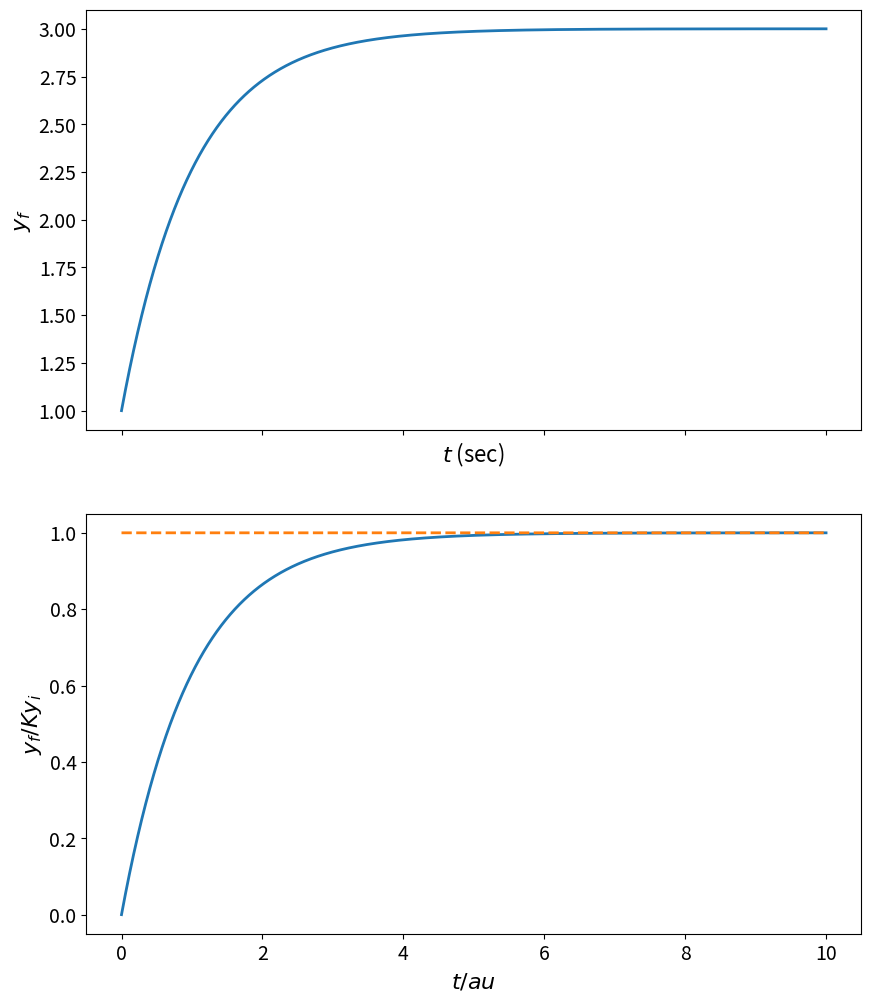
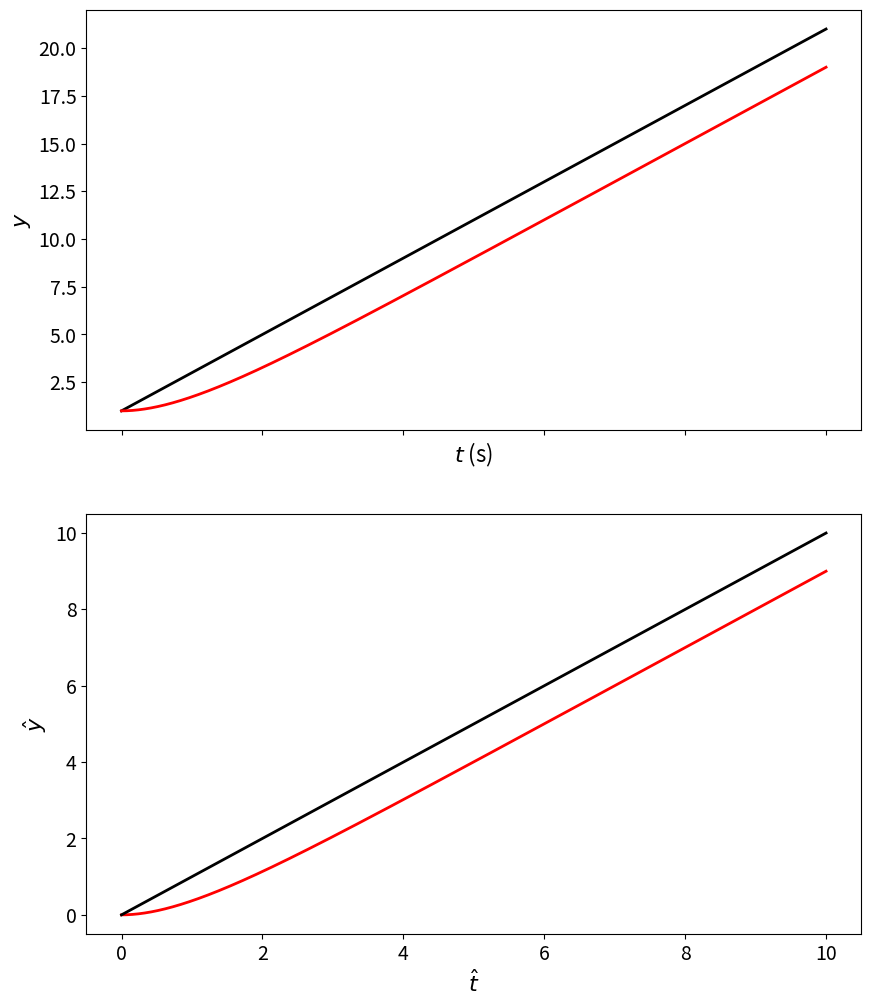
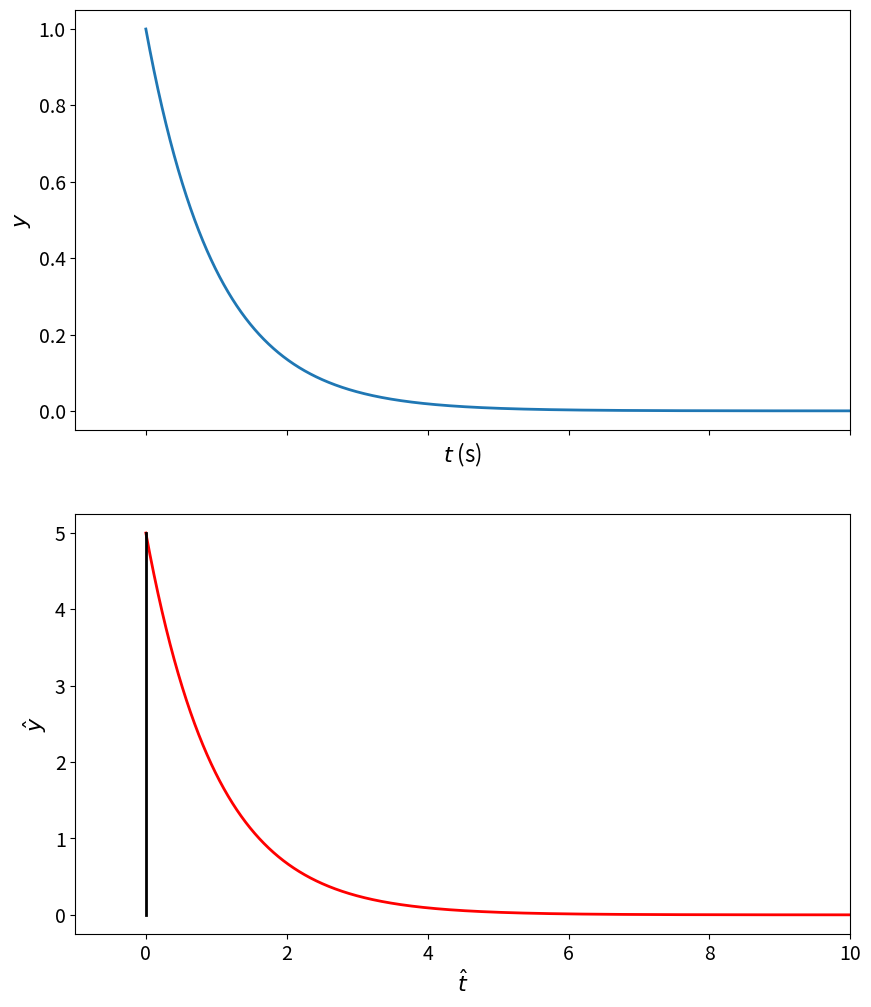

Source code (Python) for these figures, in order:
# ---
# jupyter:
#   jupytext:
#     text_representation:
#       extension: .py
#       format_name: percent
#       format_version: '1.3'
#       jupytext_version: 1.4.2
#   kernelspec:
#     display_name: Python [conda env:mdd] *
#     language: python
#     name: conda-env-mdd-py
# ---

# %% [raw]
# from IPython.core.display import HTML
# css_file = 'https://raw.githubusercontent.com/ngcm/training-public/master/ipython_notebook_styles/ngcmstyle.css'
# HTML(url=css_file)

# %% [markdown] slideshow={"slide_type": "slide"}
# # 1st order dynamic system
# [redacted]

# %% jupyter={"outputs_hidden": false} slideshow={"slide_type": "slide"}
import numpy as np
import matplotlib.pyplot as plt
import matplotlib as mpl
mpl.rcParams['lines.linewidth']=2
mpl.rcParams['lines.color']='r'
mpl.rcParams['figure.figsize']=(10,12)
mpl.rcParams['font.size']=14
mpl.rcParams['axes.labelsize']=16

# %% jupyter={"outputs_hidden": false} slideshow={"slide_type": "slide"}
T = 1.
t = np.arange(0,10*T,.0001)
t_T = t/T

# Step function

# for a step function, take user input on final and initial values.
y_i = 1.0
y_f = 3.0

y_step_norm =  (1 - np.exp(-t_T))
y_step = (y_f-y_i)*y_step_norm + y_i

# %% jupyter={"outputs_hidden": false} slideshow={"slide_type": "slide"}
fig,ax = plt.subplots(nrows=2,sharex=True)
ax[0].plot(t, y_step)
ax[0].set_xlabel('$t$ (sec)')
ax[0].set_ylabel('$y_f$')

ax[1].plot(t_T,y_step_norm)
ax[1].plot(t_T,np.ones(t_T.shape),'--')
ax[1].set_xlabel('$t/\tau$ ');
ax[1].set_ylabel('$y_f/Ky_i$');

# %% [raw] slideshow={"slide_type": "subslide"}
# plt.figure(figsize=(6,5))
# plt.plot(t_T,y_step_norm,lw=2)
# plt.xlim(0,10)
# plt.ylim(0,1.05)
# plt.plot(t_T,ones(t_T.shape))
# plt.ylabel(r'$\frac{q_o}{Kq_{is}}$ ',fontsize=26);
# plt.xlabel(r'$t/\tau$',fontsize=26);
# # plt.savefig('1st_order_step_response.png',dpi=200)

# %% jupyter={"outputs_hidden": false} slideshow={"slide_type": "slide"}

y_i_ramp = 1.
A = 2.

# determine actual ramp function. 
y_ideal_ramp = A*t + y_i_ramp;
y_ramp_norm = (t - T*(1-np.exp(-t_T)));
y_ramp = A*y_ramp_norm + y_i_ramp;

fig,ax = plt.subplots(nrows=2,sharex=True)
# figure(figsize=(10,8))
ax[0].plot(t, y_ideal_ramp, 'k', t, y_ramp, 'r')
ax[0].set_xlabel('$t$ (s)')
ax[0].set_ylabel('$y$')

ax[1].plot(t_T, y_ramp_norm,'r', t_T, t, 'k')
ax[1].set_xlabel('$\hat{t}$ ')
ax[1].set_ylabel('$\hat{y}$')



# %% jupyter={"outputs_hidden": false} slideshow={"slide_type": "slide"}
y_i_impulse = 0.;
y_f_impulse = 5.;

y_impulse_norm = (1./T)*np.exp(-t_T);
y_impulse = y_impulse_norm * (y_f_impulse-y_i_impulse) + y_i_impulse;

# %% jupyter={"outputs_hidden": false} slideshow={"slide_type": "slide"}
fig,ax = plt.subplots(nrows=2,sharex=True)
# figure(figsize=(10,8))
ax[0].plot(t_T, y_impulse_norm)
ax[0].set_xlabel('$t$ (s)');
ax[0].set_ylabel('$y$');

ax[1].plot(t,y_impulse,'r',[0.,0.],[y_i_impulse,y_f_impulse],'k')
ax[1].set_xlim([-T,10*T])
ax[1].set_xlabel('$\hat{t}$ ');
ax[1].set_ylabel('$\hat{y}$');

# %%
